Run: headless pygame with SDL's dummy video driver; simulated clock (each Clock.tick advances the game by its frame time, no real sleeping); random seed 0; keys injected as events and as key.get_pressed() state; mouse plan: one left click at the window centre at the start of phase 2, then a move to the lower-right quarter at the start of phase 3.
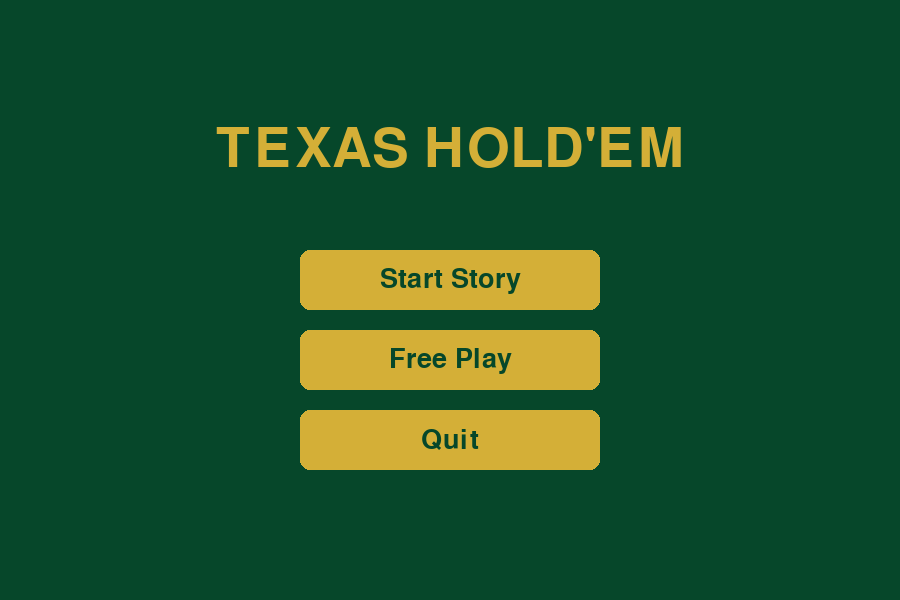
Frame 1 of 4 · flips 1–60 · no input
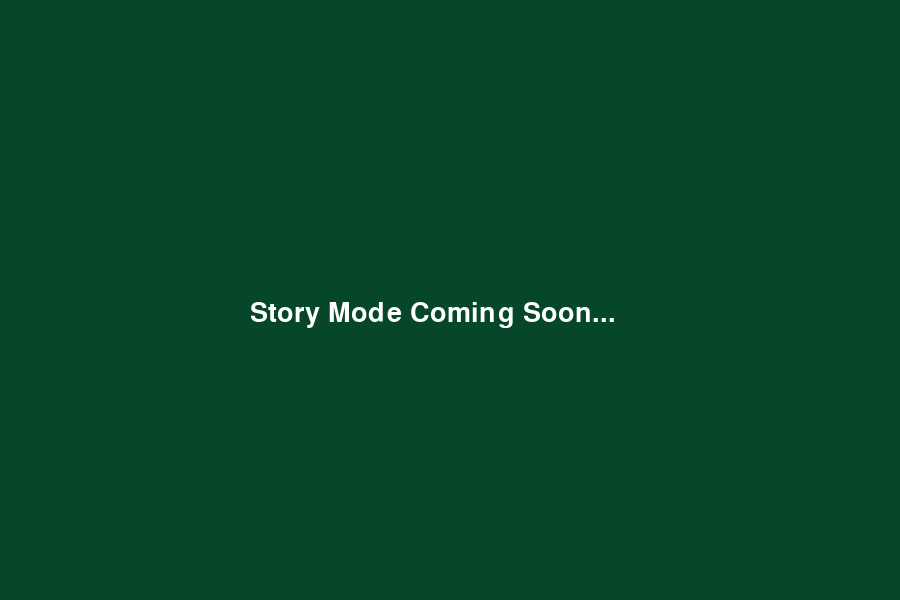
Frame 2 of 4 · flips 61–180 · clicked the window centre · tapped SPACE, RETURN · held RIGHT (→), D
Frame 3 of 4 · flips 181–300 · moved the mouse to the lower-right quarter · held DOWN (↓), S · screen unchanged from frame 2, image omitted
Frame 4 of 4 · flips 301–420 · held LEFT (←), A, UP (↑), W · screen unchanged from frame 3, image omitted

The pygame program that drew these frames:

import sys

import pygame

pygame.init()

WIDTH, HEIGHT = 900, 600
screen = pygame.display.set_mode((WIDTH, HEIGHT))
pygame.display.set_caption("Texas Hold'em: High Stakes")

clock = pygame.time.Clock()

# Colors
TABLE_GREEN = (6, 71, 42)
GOLD = (212, 175, 55)
WHITE = (255, 255, 255)
LIGHT_GOLD = (255, 215, 0)

# Fonts
title_font = pygame.font.SysFont("arialblack", 80)
button_font = pygame.font.SysFont("arial", 40)

# Game state
game_state = "menu"

class Button:
    def __init__(self, text, y):
        self.text = text
        self.rect = pygame.Rect(WIDTH//2 - 150, y, 300, 60)

    def draw(self, surface):
        mouse_pos = pygame.mouse.get_pos()

        color = GOLD
        if self.rect.collidepoint(mouse_pos):
            color = LIGHT_GOLD

        pygame.draw.rect(surface, color, self.rect, border_radius=10)

        text_surf = button_font.render(self.text, True, TABLE_GREEN)
        text_rect = text_surf.get_rect(center=self.rect.center)
        surface.blit(text_surf, text_rect)

    def clicked(self, event):
        return event.type == pygame.MOUSEBUTTONDOWN and self.rect.collidepoint(event.pos)


start_story = Button("Start Story", 250)
free_play = Button("Free Play", 330)
quit_button = Button("Quit", 410)

running = True
while running:
    screen.fill(TABLE_GREEN)

    for event in pygame.event.get():
        if event.type == pygame.QUIT:
            running = False

        if game_state == "menu":
            if start_story.clicked(event):
                game_state = "story"
            if free_play.clicked(event):
                game_state = "game"
            if quit_button.clicked(event):
                running = False

    if game_state == "menu":
        # Title
        title = title_font.render("TEXAS HOLD'EM", True, GOLD)
        screen.blit(title, title.get_rect(center=(WIDTH//2, 150)))

        start_story.draw(screen)
        free_play.draw(screen)
        quit_button.draw(screen)

    elif game_state == "story":
        text = button_font.render("Story Mode Coming Soon...", True, WHITE)
        screen.blit(text, (250, 300))

    elif game_state == "game":
        text = button_font.render("Free Play Mode", True, WHITE)
        screen.blit(text, (320, 300))

    pygame.display.flip()
    clock.tick(60)

pygame.init()

WIDTH, HEIGHT = 1000, 700
screen = pygame.display.set_mode((WIDTH, HEIGHT))
pygame.display.set_caption("Casino World")

clock = pygame.time.Clock()

# Colors
FLOOR = (40, 40, 40)
WALL = (20, 20, 20)
TABLE = (6, 71, 42)
PLAYER_COLOR = (200, 50, 50)
WHITE = (255, 255, 255)

font = pygame.font.SysFont(None, 32)

# Player
player_size = 40
player = pygame.Rect(100, 100, player_size, player_size)
player_speed = 5

# Walls
walls = [
    pygame.Rect(0, 0, WIDTH, 40),                # Top wall
    pygame.Rect(0, 0, 40, HEIGHT),               # Left wall
    pygame.Rect(0, HEIGHT-40, WIDTH, 40),       # Bottom
    pygame.Rect(WIDTH-40, 0, 40, HEIGHT),       # Right
]

# Poker Tables
tables = [
    pygame.Rect(300, 200, 120, 80),
    pygame.Rect(600, 400, 120, 80),
]

def move_player(dx, dy):
    player.x += dx
    for wall in walls:
        if player.colliderect(wall):
            player.x -= dx

    player.y += dy
    for wall in walls:
        if player.colliderect(wall):
            player.y -= dy

def near_table():
    for table in tables:
        if player.colliderect(table.inflate(40, 40)):
            return table
    return None

running = True
game_state = "world"

while running:
    screen.fill(FLOOR)

    for event in pygame.event.get():
        if event.type == pygame.QUIT:
            running = False

        if event.type == pygame.KEYDOWN:
            if event.key == pygame.K_e and game_state == "world":
                if near_table():
                    game_state = "poker"

            if event.key == pygame.K_ESCAPE:
                game_state = "world"

    keys = pygame.key.get_pressed()

    if game_state == "world":
        dx = dy = 0
        if keys[pygame.K_w]: dy = -player_speed
        if keys[pygame.K_s]: dy = player_speed
        if keys[pygame.K_a]: dx = -player_speed
        if keys[pygame.K_d]: dx = player_speed

        move_player(dx, dy)

    # Draw walls
    for wall in walls:
        pygame.draw.rect(screen, WALL, wall)

    # Draw tables
    for table in tables:
        pygame.draw.rect(screen, TABLE, table, border_radius=20)

    # Draw player
    pygame.draw.rect(screen, PLAYER_COLOR, player)

    # Interaction prompt
    if game_state == "world" and near_table():
        text = font.render("Press E to Play Poker", True, WHITE)
        screen.blit(text, (player.x - 20, player.y - 30))

    if game_state == "poker":
        overlay = pygame.Surface((WIDTH, HEIGHT))
        overlay.set_alpha(200)
        overlay.fill((0, 0, 0))
        screen.blit(overlay, (0, 0))

        text = font.render("Poker Table (Press ESC to Leave)", True, WHITE)
        screen.blit(text, (350, 300))

    pygame.display.flip()
    clock.tick(60)

pygame.quit()
sys.exit()
